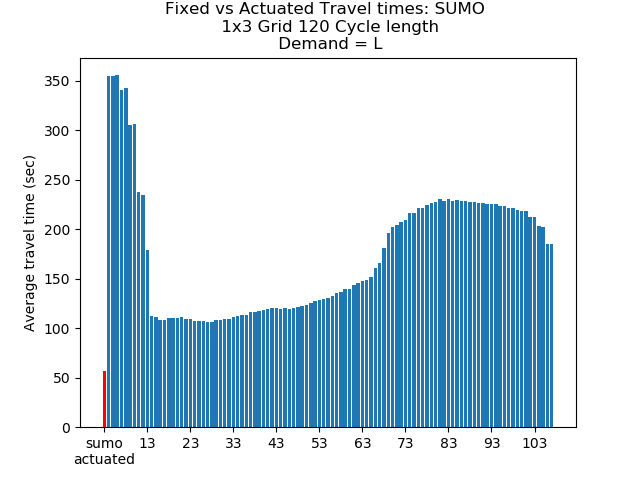

The file beside this chart, header and first rows:
sumo?actuated, 4, 5, 6, 7, 8, 9, 10, 11, 12, 13, 14, 15, 16, 17, 18, 19, 20, 21, 22, 23, 24, 25, 26
56.6, 354.8, 354.9, 355.6, 340.5, 342.5, 305, 305.8, 237.4, 234.2, 178.8, 112.7, 111.2, 108.5, 108.3, 110, 110, 110, 110.9, 109.4, 109, 107.7, 106.9, 107.1
